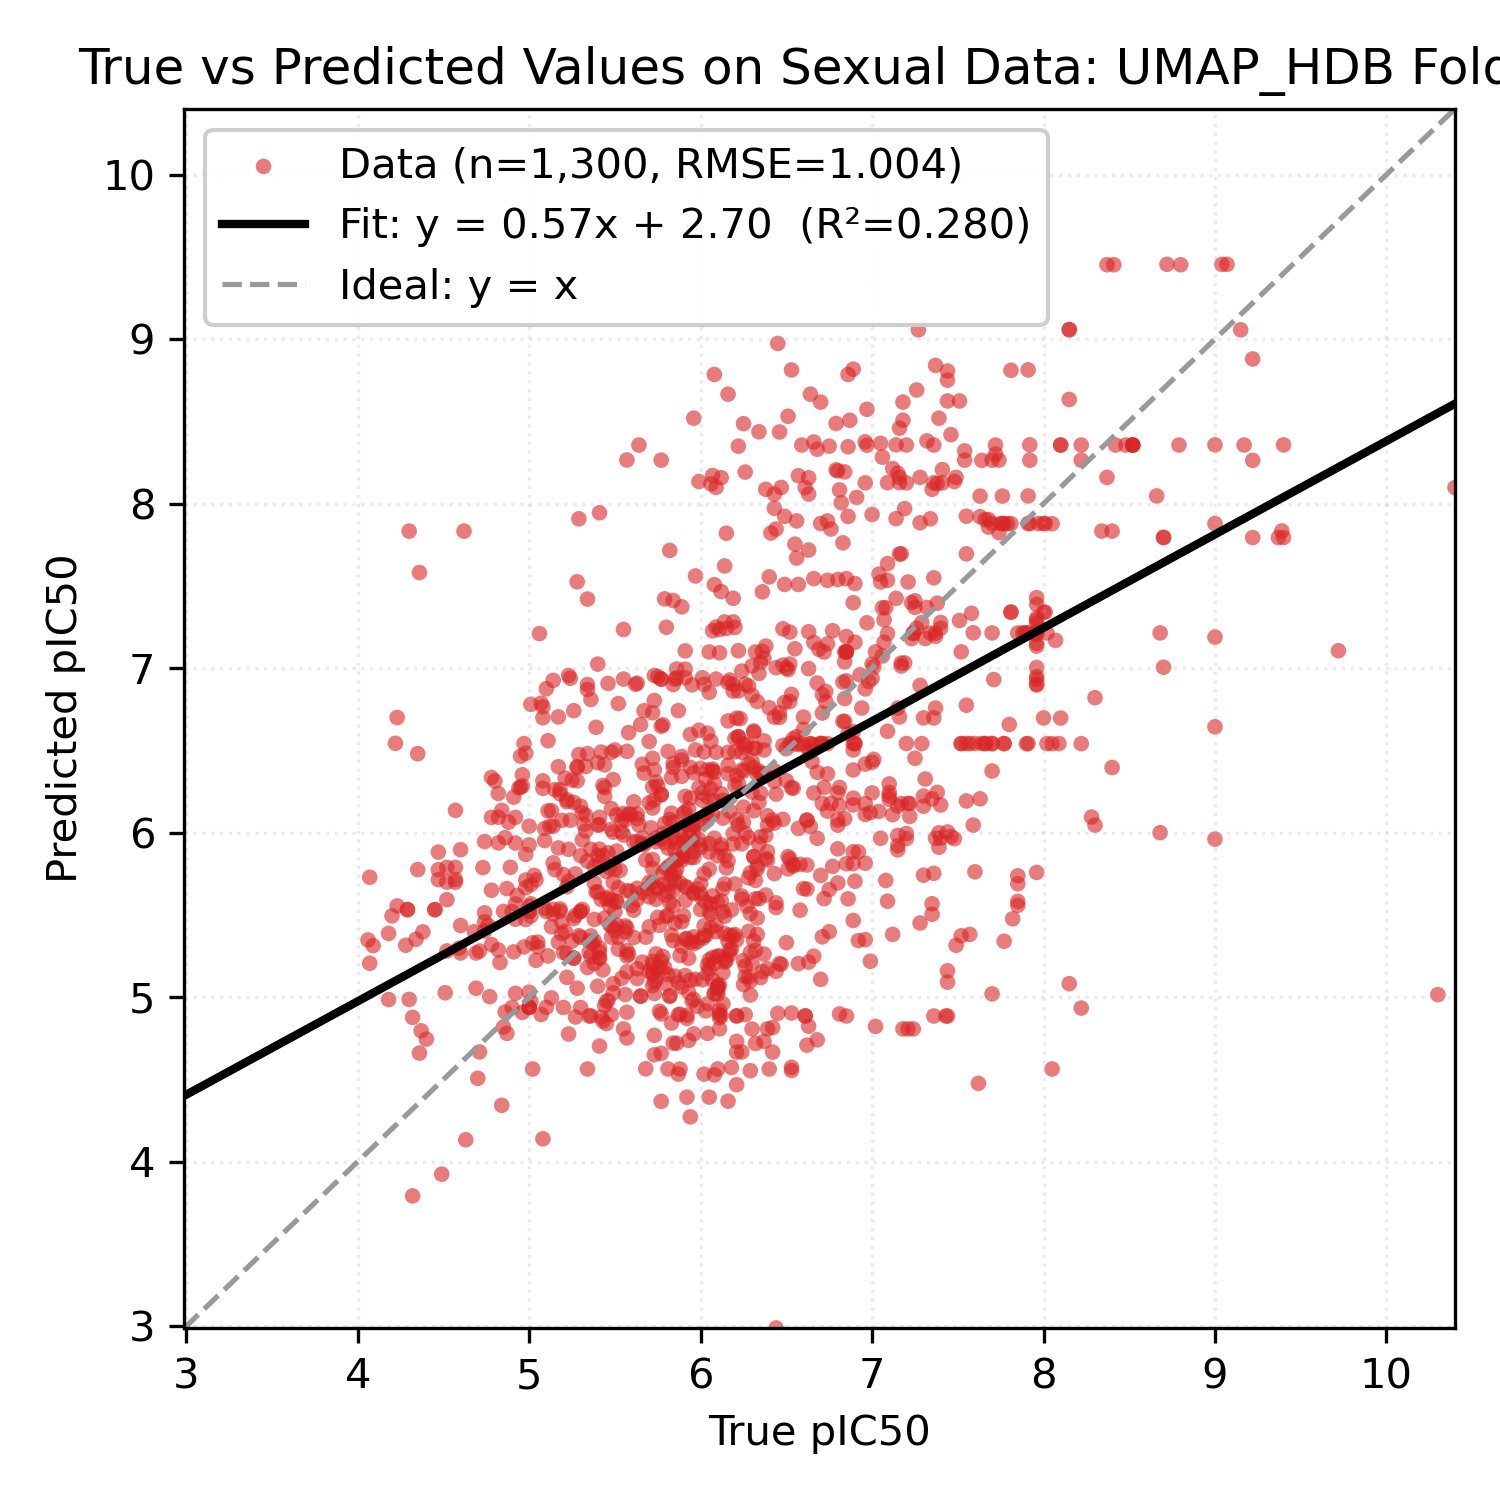

Data behind this chart, as committed beside it:
Smiles, y_true, y_pred
Cc1ccc(C(=O)NOCCCCCC(=O)NO)cc1C, 6.6, 6.702
O=C(CCCCCCCC(=O)NO)NO, 5.41, 5.237
CCN(CC)CCCC(C)Nc1ccnc2cc(Cl)ccc12, 6.59, 6.541
C[C@@H]1CC[C@H]2[C@@H](C)C(=O)O[C@@H]3O[…, 9.0, 7.879
C=CC12CCN(CC1)C(C(O)c1ccnc3ccc(OC)cc13)C…, 6.38, 5.983
Oc1ccc(Br)cc1CN1CCN(Cc2ccc(Cl)cc2)CC1, 5.82, 6.079
O=C(Nc1ccccc1O)c1ccc(Oc2cccc(C(=O)Nc3ccc…, 6.7, 5.74
O=C(Nc1ccccc1O)c1ccc(-c2ccc(Cl)cc2Cl)o1, 5.52, 5.664
O=C(Nc1ccc(F)c(Cl)c1)Nc1ccc(Cl)c(Cl)c1, 5.74, 5.106
COc1ccc(C(=O)NC(c2ccccc2Cl)c2cc(Cl)c3ccc…, 6.01, 5.599
Oc1ccccc1CN1CCC2(CCCN(Cc3ccccc3F)C2)C1, 6.19, 6.861
Cc1ccc2nc(C)cc(Nc3cccc(C(F)(F)F)c3)c2c1, 5.86, 5.778
CCCCCCn1c(=N)n(CC(O)COc2cccc(C)c2)c2cccc…, 5.74, 5.263
CSc1ccccc1C(=O)Nc1nc(-c2ccccn2)cs1, 5.75, 5.18
CC1CN(C(=O)c2sc3ccccc3c2Cl)CC(C)O1, 6.98, 6.919
CCOc1ccc(C2N(C)c3ccccc3N2C)cc1, 6.04, 5.143
CCOc1ccccc1CN1CCc2nc3cc(C(C)(C)C)nn3c(O)…, 5.91, 5.963
CC(C)CCNCC(O)Cn1c2ccccc2c2ccccc21, 6.04, 6.116
CCOC(=O)c1cnc2ccc(Cl)cc2c1NCCCN(C)C, 5.93, 5.937
COc1ccccc1N1C(=N)SC(=Cc2ccc(OCc3ccccc3F)…, 6.09, 5.437
COc1ccc(CCNC(=O)c2cc(S(=O)(=O)N3CC(C)CC(…, 5.88, 5.253
CN1CCN(c2c3c(c(C#N)c4nc5ccccc5n24)CCC3)C…, 5.83, 5.741
Cc1ccc(Nc2nc(N)c3ccccc3n2)cc1Cl, 5.96, 6.364
Nc1ccc(-c2nc3cc(Oc4ccc(Oc5ccc6[nH]c(-c7c…, 6.5, 6.51
Cc1cc(NC(=O)c2ccc(-c3ccccc3)cc2)no1, 6.11, 4.896
COCCNCC(O)Cn1c2ccc(Cl)cc2c2cc(Cl)ccc21, 6.19, 5.994
Cn1c(=O)c2cc(C(=O)NCCCN3CCCCCC3)sc2c2ccc…, 6.44, 5.545
Cc1ccc(C)c(Cn2c(N3CCC(C(=O)NCc4cccs4)CC3…, 5.94, 6.21
O=C(NC1CCN(Cc2ccccc2)CC1)c1cc(-c2cccnc2)…, 5.91, 6.22
CN(C)c1ccc(N=Cc2ccc(N3CCOCC3)cc2)cc1, 6.46, 5.204
Oc1ccc(-c2nc(-c3ccc4oc5ccc(-c6[nH]c(-c7c…, 6.17, 5.261
c1ccc(Oc2ccc(-c3cc(N4CCNCC4)[nH]n3)cc2)c…, 5.18, 5.536
OC(c1cc(C(F)(F)F)nc2c(C(F)(F)F)cccc12)C1…, 8.02, 7.214
O=C(CCCCCCC(=O)NO)NO, 5.82, 5.007
FC(F)(F)c1nc(-c2ccc(CCN3CCC(Nc4nc5cnccc5…, 5.86, 6.995
CC(=O)O[C@H]1CC(C)(C)[C@]2(O)CCc3c(cc(O)…, 5.3, 5.364
COc1cc([C@H](O)[C@@H](C)Oc2c(OC)cc(C)cc2…, 6.42, 4.815
CC(O)c1cc2c(o1)C(=O)c1ccccc1C2=O, 6.14, 5.688
N/C(=N\C(=O)c1nc(Cl)c(N)nc1N)NCc1ccc(Cl)…, 6.84, 6.815
CCN(CC)CCCC(C)Nc1ccnc2cc(Cl)ccc12, 7.66, 6.541
N=C(N)c1ccc(NC(=O)c2cccc(C(=O)Nc3ccc(C(=…, 6.16, 6.679
Clc1cccc(C(Nc2ccnc3cc(Cl)ccc23)c2ccc(CN3…, 6.66, 7.544
FC(F)(F)c1cc(NC(c2ccc(Cl)cc2)c2ccc(CN3CC…, 5.86, 6.941
COc1ccc2nc3cc(Cl)ccc3c(Nc3cc(CN4CCCC4)c(…, 7.92, 8.264
CN(C)c1ccc2nc3ccc(N(C)C)cc3[s+]c2c1, 6.72, 7.098
Clc1ccc2c(c1)[I+]c1ccccc1-2.O=S(=O)([O-]…, 7.15, 5.983
Clc1cccc2c1-c1ccccc1[I+]2.O=S(=O)([O-])C…, 7.15, 6.161
CN(C)CCNc1cc(-c2ccccc2)nc2ccccc12, 5.44, 6.412
c1ccc2c(NCCc3c[nH]c4ccccc34)c3ccccc3nc2c…, 6.7, 5.108
CCN(CC)c1cc(C)c2cc(NC(=O)c3cccc(OC)c3)cc…, 5.56, 5.016
CCN(c1nc(N)c(C(=O)NC(=N)N)nc1Cl)C(C)C, 6.08, 5.023
FC(F)(F)c1nc(-c2ccc(CCN3CCC(Nc4nc5cnc(Cl…, 5.73, 6.955
Nc1cc(/C=C/c2c[nH]c3ccccc23)nc2ccccc12, 5.85, 5.751
CC1CCCN(c2cccc(Br)c2O)C1, 6.89, 6.614
CCCN(CC1CC1)c1cc(Br)cc(Br)c1O, 6.15, 7.241
COc1cc(NC2CCN(Cc3ccccc3)CC2)cc(OC)c1, 6.36, 5.155
CC(=O)N(C1=C(N(C)C)C(=O)c2ccccc2C1=O)c1c…, 7.49, 5.315
CC(=O)N(C1=C(N2CCCCC2)C(=O)c2ccccc2C1=O)…, 5.27, 5.497
CN1CCN(CCCC(c2ccc(F)cc2)c2ccc(F)cc2)CC1, 4.92, 5.474
C[C@H]1Cc2c([nH]c3ccccc23)[C@@]2(N1)C(=O…, 7.36, 8.126
... 1,240 more rows
